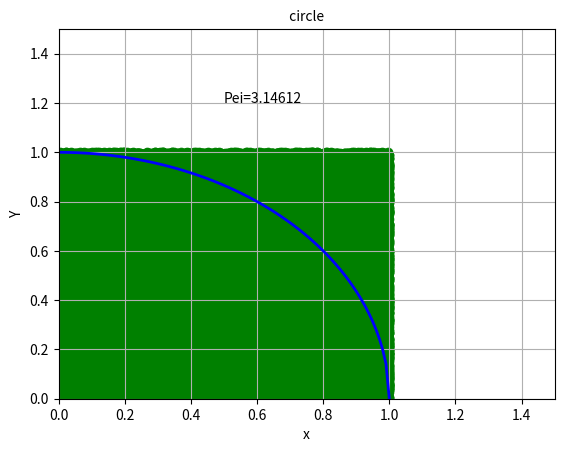

Python code for this plot:
 #coding:utf-8
import math
import numpy as np
from matplotlib import pyplot as plt
from decimal import *
 
 
def circle(x):
 if x <=1:
  y = math.sqrt(1.0-math.pow(x,2)) # sqrt() 返回數字x的平方根，pow() 方法返回 xy（x的y次方） 的值
  #即y = (1 - x的2次方)開根號，因為x2 + y2 = 1 
 return y
  
N = 100000
pei_count=0
px = np.random.rand(N) # 根據給定維度生成[0,1)之间的數據，包含0，不包含1
#即生成一維10000個0-1之間的數
py = np.random.rand(N) 
  
sx=np.linspace(0.0, 1, 100) #產生 0 - 1 的等差數列，要求元素為100個 （默认情况下，linspace函数可以生成元素为50的等间隔数列）
sg=np.array([circle(t) for t in sx]) #目的猜想是調整sx的數據，<= 1 的調整，>1的不調整
 
for i in range(N): # for 0 - 99999
 if math.pow(px[i],2)+math.pow(py[i],2)<=1: # 如果在圓內
  pei_count+=1 # 在圓內的計數器+1
  
print("在圓內的點數有",pei_count)
pei=4*pei_count/N
"""
那麼產生分布於0~1 之間的亂數，應當會均勻的分布於正方形之內，如下圖綠點所示，
而分布於1/4圓內的數量假設為a ，分布於圓外的數量為b，N則是所產生的亂數總數為
N=a+b。
那麼其亂數分布數量a與N的比值應與1/4圓面積及正方形面積成正比，即pei = 4a/N
"""
print("圓周率=",pei)
Pei_msg="Pei="+str(pei)
 
#畫出circle函數 
plt.subplot(1,1,1)    
plt.plot(sx, sg, 'b-',linewidth=2.0)   
plt.axis([0,1.5, 0,1.5])   #分別設定X,Y軸的最小最大值
plt.title(' circle ',fontsize=10)
plt.ylabel('Y')
plt.xlabel('x')
plt.grid(True)
 
plt.scatter(px, py, c="green", alpha=0.9)
plt.text(0.5, 1.2,Pei_msg)
 
plt.show()
